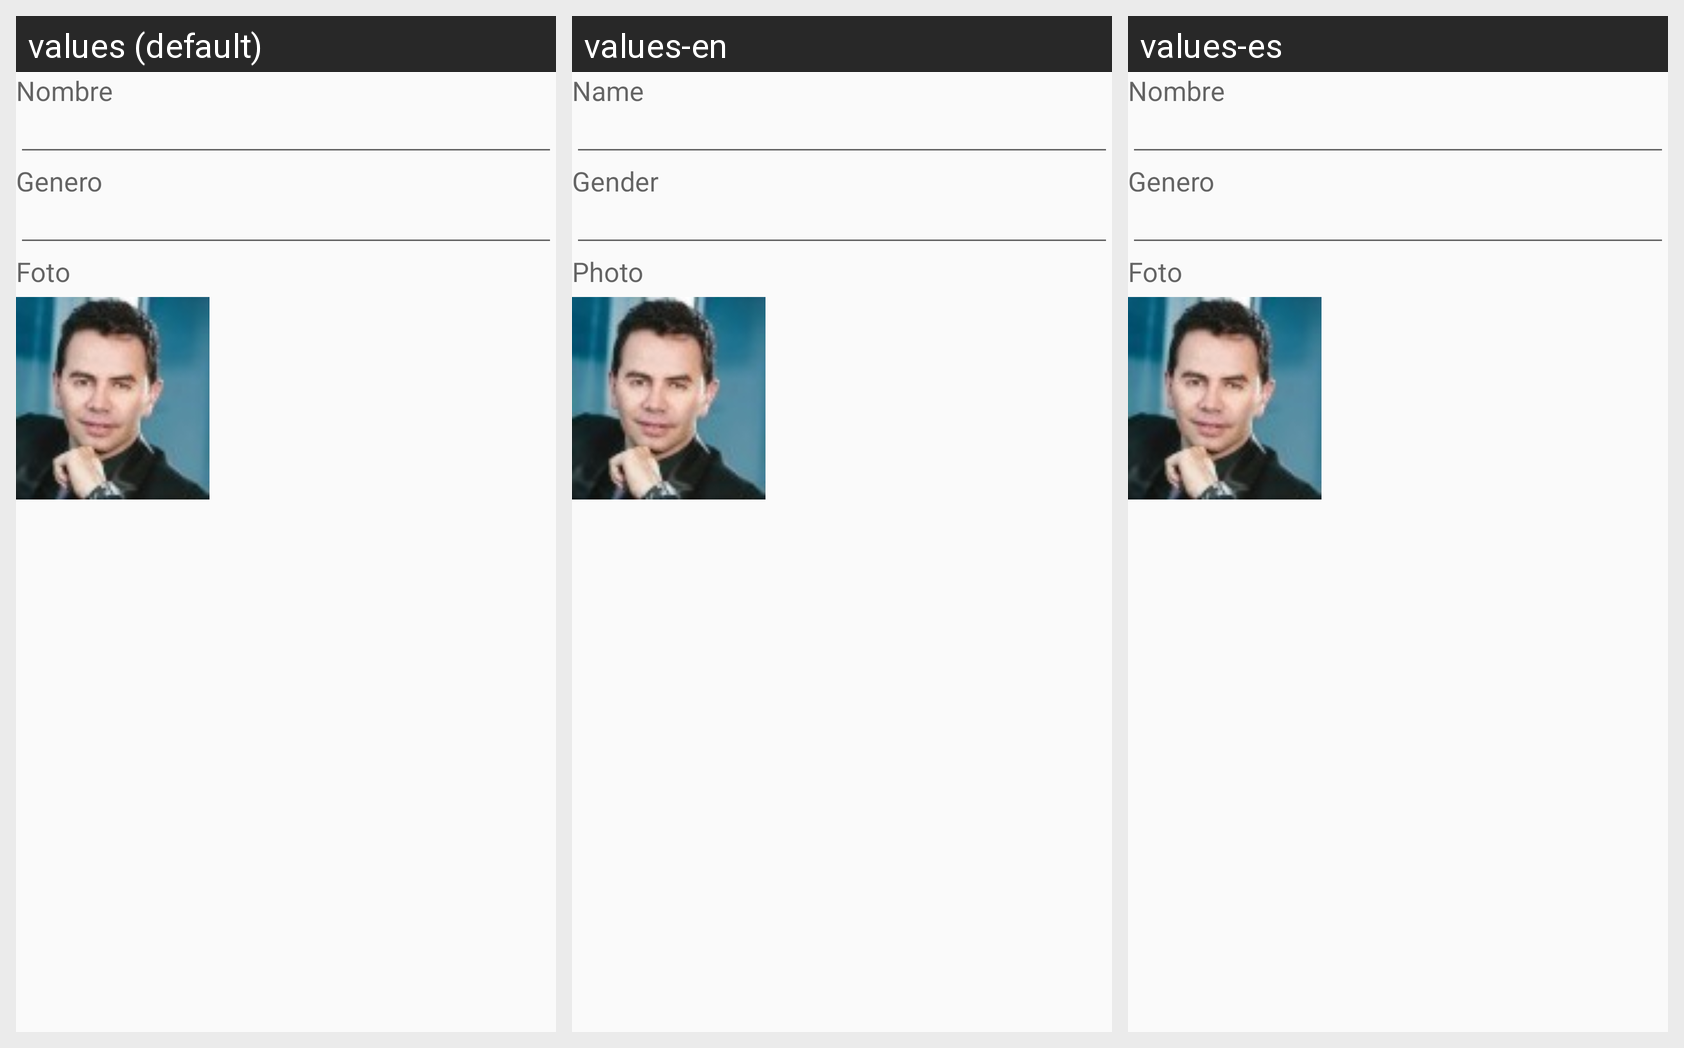

Strings drawn on this Android screen and how each of the app's shown locales translates them:
Android screen res/layout/formulario_detalle_entrenador_fragmento.xml rendered under 3 locales, left to right: values (default), values-en, values-es. Device: Nexus 5 (rendered at 1080×1920; each locale shown at half size, 540×960, under a caption strip naming it); theme AppTheme.
Strings drawn on this screen, with the default value and each locale's value (text and hints the layout hard-codes, and strings that could not be matched under every locale, appear in the picture but are not listed):

nombre
  values: Nombre
  values-en: Name
  values-es: Nombre

genero
  values: Genero
  values-en: Gender
  values-es: Genero

foto
  values: Foto
  values-en: Photo
  values-es: Foto
